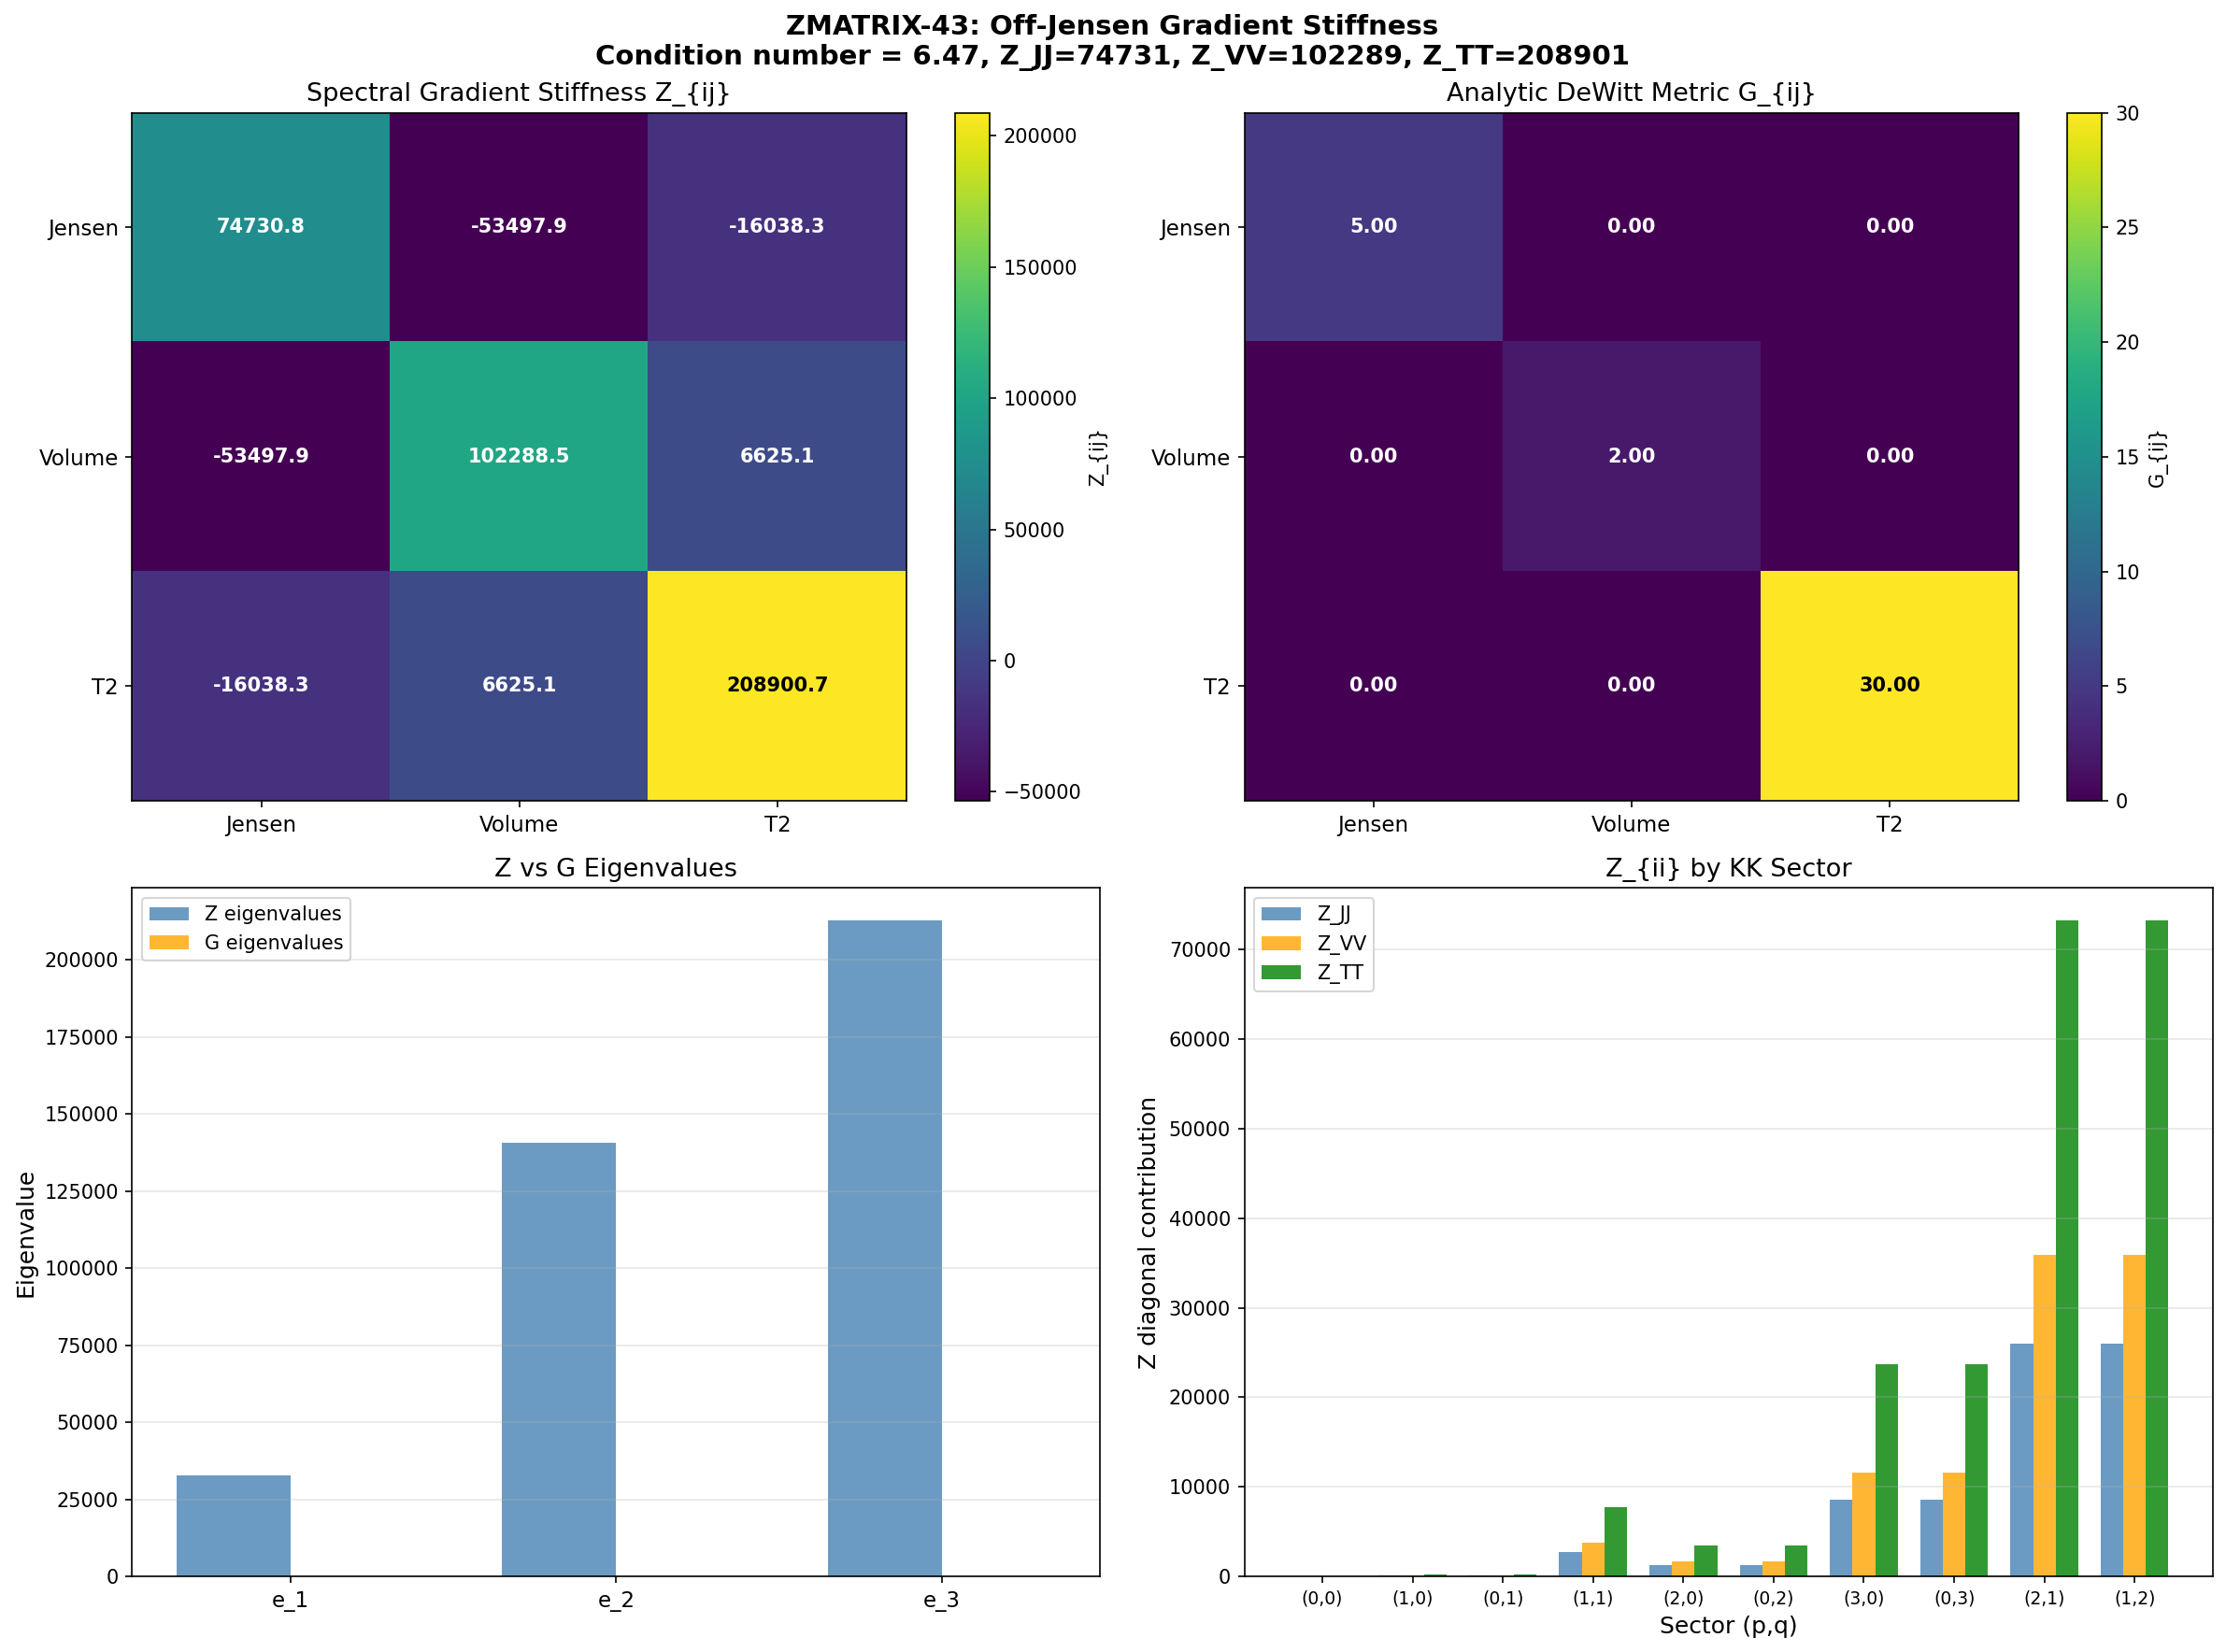

This chart was generated by the following Python code:
#!/usr/bin/env python3
"""
ZMATRIX-43: Off-Jensen Gradient Stiffness Z_{ij} (3x3)
=========================================================

Extends the S42 gradient stiffness computation to the full 3x3 matrix
Z_{ij} on the U(2)-invariant moduli space of left-invariant metrics
on SU(3).

The U(2)-invariant metric (Baptista Paper 15 eq 3.60) has three
independent scale factors:
    g = L1 * g_0|_{u(1)} + L2 * g_0|_{su(2)} + L3 * g_0|_{C^2}

with multiplicities (1, 3, 4) respectively.

We define three moduli space directions:
  1. Jensen (sigma): (d ln L1, d ln L2, d ln L3) = (2, -2, 1)
     Volume-preserving: 1*2 + 3*(-2) + 4*1 = 0. CHECK.
  2. Volume (phi): uniform rescaling with weight (1, 1, 1) in log space.
     d ln(vol)/dphi = 1*1 + 3*1 + 4*1 = 8.
  3. T2 (cross-block): volume-preserving AND orthogonal to Jensen
     in the DeWitt metric. Found by Gram-Schmidt.

The spectral gradient stiffness matrix is:
    Z_{ij} = sum_k mult_k * (d lambda_k / d modulus_i)(d lambda_k / d modulus_j)

where the sum runs over all KK modes (irreps and spinor eigenvalues).

Paper 15 eq 3.79 analytic check:
    Kinetic term T = (1/2)(dphi)^2 + (5/2)(dsigma)^2
    => Z_{phi,phi}^{DeWitt} = 1, Z_{sigma,sigma}^{DeWitt} = 5,
       Z_{phi,sigma}^{DeWitt} = 0.

Pre-registered gate ZMATRIX-43: INFO. Report condition number Z_max/Z_min.

Author: baptista-spacetime-analyst (Session 43)
Date: 2026-03-14
"""

import sys
import os
import time
import numpy as np
from numpy.linalg import eigh, eigvalsh, inv, det, cholesky
import matplotlib
matplotlib.use('Agg')
import matplotlib.pyplot as plt

SCRIPT_DIR = os.path.dirname(os.path.abspath(__file__))
sys.path.insert(0, SCRIPT_DIR)

from tier1_dirac_spectrum import (
    su3_generators,
    compute_structure_constants,
    compute_killing_form,
    jensen_metric,
    u2_invariant_metric,
    orthonormal_frame,
    frame_structure_constants,
    connection_coefficients,
    spinor_connection_offset,
    build_cliff8,
    validate_clifford,
    validate_connection,
    get_irrep,
    dirac_operator_on_irrep,
    _irrep_cache,
    U1_IDX, SU2_IDX, C2_IDX,
)
from canonical_constants import tau_fold as TAU_FOLD


# =========================================================================
# CONFIGURATION
# =========================================================================
H_FD = 0.0001  # finite difference step for eigenvalue derivatives (matches S42)

# Sectors for multi-sector spectral action (KK levels 0-3)
KK_SECTORS = [
    (0, 0), (1, 0), (0, 1),
    (1, 1), (2, 0), (0, 2),
    (3, 0), (0, 3), (2, 1), (1, 2),
]


def dim_pq(p, q):
    return (p + 1) * (q + 1) * (p + q + 2) // 2


def mult_pq(p, q):
    return dim_pq(p, q) ** 2


# =========================================================================
# MODULI SPACE DIRECTIONS
# =========================================================================

def define_moduli_directions():
    """
    Define three orthogonal directions in the U(2)-invariant moduli space.

    The moduli space is parameterized by (ln L1, ln L2, ln L3) where
    L_a are scale factors for u(1), su(2), C^2 with multiplicities (1, 3, 4).

    The DeWitt metric on this space is:
        G_{IJ} = (1/4) sum_a mult_a * (d ln L_a / d phi^I)(d ln L_a / d phi^J)

    In our conventions, the "weighted" coordinates are:
        x_a = sqrt(mult_a) * ln L_a

    and the metric in (ln L1, ln L2, ln L3) space is the diagonal matrix:
        G = (1/4) * diag(1, 3, 4)

    (since (d ln L_a / dphi)^2 is weighted by mult_a).

    Directions in (d ln L1, d ln L2, d ln L3) space:

    1. Jensen: (2, -2, 1) -- volume-preserving, Paper 15 eq 3.68
    2. Volume: proportional to (1, 1, 1) -- uniform scaling
    3. T2: volume-preserving, orthogonal to Jensen

    Volume constraint: sum_a mult_a * d(ln L_a) = 0
    i.e., 1*v_1 + 3*v_2 + 4*v_3 = 0.

    We need to work with the DeWitt inner product:
        <u, v>_G = (1/4) sum_a mult_a * u_a * v_a

    where mult = (1, 3, 4).

    Returns:
        dirs: dict with keys 'Jensen', 'Volume', 'T2'
              each value is a (3,) array [d(lnL1), d(lnL2), d(lnL3)]
              normalized so that <dir, dir>_G = 1.
    """
    mult = np.array([1.0, 3.0, 4.0])

    # Jensen direction: (2, -2, 1)
    v_J = np.array([2.0, -2.0, 1.0])
    # Check volume-preserving: mult . v_J = 1*2 + 3*(-2) + 4*1 = 0
    assert abs(np.dot(mult, v_J)) < 1e-14, "Jensen not volume-preserving"
    # Norm^2 in DeWitt metric: (1/4) * (1*4 + 3*4 + 4*1) = (1/4)*20 = 5
    norm2_J = 0.25 * np.dot(mult, v_J**2)
    print(f"  Jensen DeWitt norm^2 = {norm2_J:.4f} (expected 5.0)")
    v_J_hat = v_J / np.sqrt(norm2_J)

    # Volume direction: (1, 1, 1)
    # This is NOT volume-preserving: mult . (1,1,1) = 8
    v_V = np.array([1.0, 1.0, 1.0])
    # DeWitt norm^2: (1/4) * (1+3+4) = 2
    norm2_V = 0.25 * np.dot(mult, v_V**2)
    print(f"  Volume DeWitt norm^2 = {norm2_V:.4f} (expected 2.0)")
    # Check orthogonality with Jensen:
    inner_JV = 0.25 * np.dot(mult, v_J * v_V)
    print(f"  <Jensen, Volume>_G = {inner_JV:.6f} (expected 0)")
    # Not orthogonal! inner = (1/4)*(1*2 + 3*(-2) + 4*1) = (1/4)*(2-6+4) = 0
    # Actually it IS zero! Volume-preserving directions are orthogonal to
    # the volume direction in the DeWitt metric. This is because the
    # volume constraint IS the orthogonality condition.
    assert abs(inner_JV) < 1e-14, "Jensen not orthogonal to Volume"
    v_V_hat = v_V / np.sqrt(norm2_V)

    # T2 direction: volume-preserving AND orthogonal to Jensen
    # Constraint 1: mult . v = 0  =>  v_1 + 3*v_2 + 4*v_3 = 0
    # Constraint 2: <v, v_J>_G = 0  =>  (1/4)*(1*2*v_1 + 3*(-2)*v_2 + 4*1*v_3) = 0
    #                                  =>  2*v_1 - 6*v_2 + 4*v_3 = 0
    # From constraint 1: v_1 = -3*v_2 - 4*v_3
    # Sub into constraint 2: 2*(-3*v_2 - 4*v_3) - 6*v_2 + 4*v_3 = 0
    #                        -6*v_2 - 8*v_3 - 6*v_2 + 4*v_3 = 0
    #                        -12*v_2 - 4*v_3 = 0
    #                        v_3 = -3*v_2
    # From constraint 1: v_1 = -3*v_2 - 4*(-3*v_2) = -3*v_2 + 12*v_2 = 9*v_2
    # Choose v_2 = 1: v_T2 = (9, 1, -3)
    v_T2 = np.array([9.0, 1.0, -3.0])

    # Verify constraints
    assert abs(np.dot(mult, v_T2)) < 1e-14, "T2 not volume-preserving"
    inner_JT2 = 0.25 * np.dot(mult, v_J * v_T2)
    assert abs(inner_JT2) < 1e-14, "T2 not orthogonal to Jensen"
    inner_VT2 = 0.25 * np.dot(mult, v_V * v_T2)
    print(f"  <Volume, T2>_G = {inner_VT2:.6f} (expected 0)")
    # = (1/4)*(1*9 + 3*1 + 4*(-3)) = (1/4)*(9+3-12) = 0
    assert abs(inner_VT2) < 1e-14, "T2 not orthogonal to Volume"

    norm2_T2 = 0.25 * np.dot(mult, v_T2**2)
    print(f"  T2 DeWitt norm^2 = {norm2_T2:.4f}")
    v_T2_hat = v_T2 / np.sqrt(norm2_T2)

    # Verify Paper 15 eq 3.79: kinetic coefficients
    # T = (1/2)(dphi)^2 + (5/2)(dsigma)^2
    # In terms of the DeWitt norm: Z_{JJ}^{DeWitt} = <v_J, v_J>_G = 5
    # For a canonically normalized sigma with T = (5/2)(dsigma)^2:
    #   (1/2)*Z_{sigma,sigma}*(dsigma)^2 = (5/2)*(dsigma)^2
    #   => Z_{sigma,sigma} = 5
    # For phi with T = (1/2)(dphi)^2:
    #   (1/2)*Z_{phi,phi}*(dphi)^2 = (1/2)*(dphi)^2
    #   => Z_{phi,phi} = 1
    # But these are for the Baptista normalization of phi and sigma.
    #
    # Our sigma_hat has |sigma_hat|_G^2 = 1, so if we use sigma_hat
    # as modulus, the kinetic term would be (1/2)*(dsigma_hat)^2.
    # Baptista's sigma has kinetic coefficient 5/2 because his sigma
    # is not unit-normalized: |v_J|_G^2 = 5.

    dirs = {
        'Jensen': v_J,          # not normalized
        'Volume': v_V,          # not normalized
        'T2': v_T2,             # not normalized
        'Jensen_hat': v_J_hat,  # unit normalized in DeWitt metric
        'Volume_hat': v_V_hat,
        'T2_hat': v_T2_hat,
    }

    # Print the directions
    print("\n  Moduli space directions (d ln L1, d ln L2, d ln L3):")
    print(f"  {'Direction':>12}  {'d(lnL1)':>9}  {'d(lnL2)':>9}  {'d(lnL3)':>9}  "
          f"{'|v|^2_G':>9}  {'Vol-pres?':>10}")
    print("  " + "-" * 65)
    for name, v in [('Jensen', v_J), ('Volume', v_V), ('T2', v_T2)]:
        n2 = 0.25 * np.dot(mult, v**2)
        vp = abs(np.dot(mult, v)) < 1e-14
        print(f"  {name:>12}  {v[0]:9.4f}  {v[1]:9.4f}  {v[2]:9.4f}  "
              f"{n2:9.4f}  {'YES' if vp else 'NO':>10}")

    return dirs


def deform_metric(B_ab, tau, direction, epsilon):
    """
    Construct the U(2)-invariant metric at a point displaced from the
    Jensen curve by epsilon in the given direction.

    Starting from the Jensen metric at parameter tau:
        L1_0 = exp(2*tau), L2_0 = exp(-2*tau), L3_0 = exp(tau)

    The displacement in direction v = (v1, v2, v3) by step epsilon gives:
        L_a(epsilon) = L_a_0 * exp(epsilon * v_a)

    This ensures positivity and composes correctly with the logarithmic
    parameterization.

    Args:
        B_ab: (8,8) Killing form
        tau: Jensen parameter
        direction: (3,) array [d(lnL1), d(lnL2), d(lnL3)]
        epsilon: displacement size

    Returns:
        g: (8,8) metric tensor
    """
    L1_0 = np.exp(2.0 * tau)
    L2_0 = np.exp(-2.0 * tau)
    L3_0 = np.exp(tau)

    L1 = L1_0 * np.exp(epsilon * direction[0])
    L2 = L2_0 * np.exp(epsilon * direction[1])
    L3 = L3_0 * np.exp(epsilon * direction[2])

    return u2_invariant_metric(B_ab, L1, L2, L3)


def compute_eigenvalues_at_metric(g, f_abc, gens, gammas):
    """
    Compute sorted eigenvalues of iD_K for each KK sector at a given metric.

    Args:
        g: (8,8) metric tensor
        f_abc: structure constants
        gens: generators
        gammas: Clifford algebra generators

    Returns:
        sector_evals: dict (p,q) -> sorted eigenvalue array
        S_total: total spectral action sum |lambda| * mult
    """
    E = orthonormal_frame(g)
    ft = frame_structure_constants(f_abc, E)
    Gamma = connection_coefficients(ft)

    conn_err = validate_connection(Gamma)
    if conn_err > 1e-10:
        print(f"    WARNING: Connection metric compatibility error = {conn_err:.2e}")

    Omega = spinor_connection_offset(Gamma, gammas)

    _irrep_cache.clear()
    sector_evals = {}
    S_total = 0.0

    for p, q in KK_SECTORS:
        rho, dim_r = get_irrep(p, q, gens, f_abc)
        D_pi = dirac_operator_on_irrep(rho, E, gammas, Omega)
        iD = 1j * D_pi
        ev = eigvalsh(iD)
        sector_evals[(p, q)] = np.sort(ev)
        m = mult_pq(p, q)
        S_total += m * np.sum(np.abs(ev))

    return sector_evals, S_total


# =========================================================================
# ANALYTIC DeWitt METRIC COMPUTATION (Approach A)
# =========================================================================

def compute_dewitt_metric_analytic():
    """
    Compute the analytic 3x3 DeWitt metric G_{IJ} on the moduli space.

    For the U(2)-invariant metrics with scale factors (L1, L2, L3)
    and multiplicities (1, 3, 4), the DeWitt metric in log-scale
    coordinates u_a = ln L_a is:

        G_{IJ} = (1/4) sum_a mult_a * (du_a/dphi^I)(du_a/dphi^J)

    where phi^I are the moduli. For our three directions:

    Jensen: (du_1, du_2, du_3) = (2, -2, 1)
    Volume: (du_1, du_2, du_3) = (1, 1, 1)
    T2:     (du_1, du_2, du_3) = (9, 1, -3)

    Returns:
        G: (3,3) DeWitt metric in the (Jensen, Volume, T2) basis
    """
    mult = np.array([1.0, 3.0, 4.0])
    dirs = np.array([
        [2.0, -2.0, 1.0],    # Jensen
        [1.0, 1.0, 1.0],     # Volume
        [9.0, 1.0, -3.0],    # T2
    ])

    G = np.zeros((3, 3))
    for I in range(3):
        for J in range(3):
            G[I, J] = 0.25 * np.sum(mult * dirs[I] * dirs[J])

    return G


# =========================================================================
# SPECTRAL GRADIENT STIFFNESS MATRIX
# =========================================================================

def compute_z_matrix(tau, gens, f_abc, B_ab, gammas, directions, h=H_FD):
    """
    Compute the 3x3 spectral gradient stiffness matrix Z_{ij} at a given tau.

    Z_{ij} = sum_k mult_k * (d lambda_k / d modulus_i)(d lambda_k / d modulus_j)

    where the derivatives are taken with respect to the three moduli space
    directions (Jensen, Volume, T2).

    Method: Central finite differences. For each direction i, compute
    eigenvalues at tau +/- h*direction_i, then:
        d lambda_k / d modulus_i = (lambda_k(+h) - lambda_k(-h)) / (2*h)

    Args:
        tau: Jensen parameter (fold point)
        gens, f_abc, B_ab, gammas: infrastructure
        directions: dict with 'Jensen', 'Volume', 'T2' entries
        h: finite difference step size

    Returns:
        Z: (3,3) spectral stiffness matrix
        Z_per_sector: dict (p,q) -> (3,3) contribution from that sector
        evals_center: eigenvalues at the center point
        S_center: spectral action at the center
        metadata: additional diagnostic information
    """
    dir_names = ['Jensen', 'Volume', 'T2']
    dir_vecs = [directions[name] for name in dir_names]

    print(f"\n  Computing eigenvalues at tau = {tau:.4f}...")
    t0 = time.time()

    # Step 1: Compute eigenvalues at the center point (Jensen metric at tau)
    g_center = jensen_metric(B_ab, tau)
    evals_center, S_center = compute_eigenvalues_at_metric(
        g_center, f_abc, gens, gammas
    )
    print(f"    Center point: S_total = {S_center:.2f}")

    # Step 2: Compute eigenvalues at +h and -h for each direction
    # We need 6 off-center points: 3 directions x 2 signs
    evals_displaced = {}  # (dir_idx, sign) -> sector_evals

    for i, (name, v) in enumerate(zip(dir_names, dir_vecs)):
        for sign, label in [(+1, '+'), (-1, '-')]:
            g_disp = deform_metric(B_ab, tau, v, sign * h)
            ev_disp, S_disp = compute_eigenvalues_at_metric(
                g_disp, f_abc, gens, gammas
            )
            evals_displaced[(i, sign)] = ev_disp
            print(f"    {name} ({label}h): S_total = {S_disp:.2f}")

    # Step 3: Compute eigenvalue derivatives by central differences
    # d lambda_k^{(p,q)} / d modulus_i = (ev(+h)_k - ev(-h)_k) / (2*h)
    # for each sector (p,q) and each direction i

    dlambda = {}  # (dir_idx, (p,q)) -> array of derivatives

    for i in range(3):
        for p, q in KK_SECTORS:
            ev_plus = evals_displaced[(i, +1)][(p, q)]
            ev_minus = evals_displaced[(i, -1)][(p, q)]
            dl = (ev_plus - ev_minus) / (2 * h)
            dlambda[(i, (p, q))] = dl

    # Step 4: Construct Z_{ij} = sum_{(p,q)} mult * sum_k dlambda_i_k * dlambda_j_k
    Z = np.zeros((3, 3))
    Z_per_sector = {}

    for p, q in KK_SECTORS:
        m = mult_pq(p, q)
        Z_sec = np.zeros((3, 3))

        for i in range(3):
            for j in range(3):
                dl_i = dlambda[(i, (p, q))]
                dl_j = dlambda[(j, (p, q))]
                Z_sec[i, j] = m * np.sum(dl_i * dl_j)

        Z += Z_sec
        Z_per_sector[(p, q)] = Z_sec

    elapsed = time.time() - t0
    print(f"    Elapsed: {elapsed:.1f}s")

    # Step 5: Verify symmetry of Z
    sym_err = np.max(np.abs(Z - Z.T))
    print(f"    Z symmetry error: {sym_err:.2e}")

    # Metadata for diagnostics
    metadata = {
        'elapsed': elapsed,
        'sym_err': sym_err,
        'S_center': S_center,
        'h': h,
    }

    return Z, Z_per_sector, evals_center, S_center, metadata


# =========================================================================
# MAIN COMPUTATION
# =========================================================================

def main():
    print("=" * 70)
    print("ZMATRIX-43: OFF-JENSEN GRADIENT STIFFNESS Z_{ij} (3x3)")
    print("=" * 70)
    print(f"Fold point: tau_0 = {TAU_FOLD}")
    print(f"FD step: h = {H_FD}")
    print(f"Gate: ZMATRIX-43 (INFO -- structural)")
    print()

    t_total = time.time()

    # ===== Initialize infrastructure =====
    gens = su3_generators()
    f_abc = compute_structure_constants(gens)
    B_ab = compute_killing_form(f_abc)
    gammas = build_cliff8()

    cliff_err = validate_clifford(gammas)
    print(f"Clifford algebra validation: max_err = {cliff_err:.2e}")
    assert cliff_err < 1e-14

    # ===== Define moduli space directions =====
    print("\n" + "=" * 70)
    print("MODULI SPACE DIRECTIONS")
    print("=" * 70)

    dirs = define_moduli_directions()

    # ===== Analytic DeWitt metric =====
    print("\n" + "=" * 70)
    print("APPROACH A: ANALYTIC DeWitt METRIC G_{IJ}")
    print("=" * 70)

    G_analytic = compute_dewitt_metric_analytic()
    print("\n  G_{IJ} (DeWitt metric) in (Jensen, Volume, T2) basis:")
    labels = ['Jensen', 'Volume', 'T2']
    print(f"  {'':>10}", end="")
    for l in labels:
        print(f"  {l:>10}", end="")
    print()
    for i in range(3):
        print(f"  {labels[i]:>10}", end="")
        for j in range(3):
            print(f"  {G_analytic[i, j]:10.4f}", end="")
        print()

    # Eigenvalues of G
    G_evals, G_evecs = np.linalg.eigh(G_analytic)
    print(f"\n  G eigenvalues: {G_evals}")
    print(f"  G condition number: {G_evals[-1]/G_evals[0]:.4f}")

    # Cross-check: Paper 15 eq 3.79 coefficients
    # The kinetic term (1/2)(dphi)^2 + (5/2)(dsigma)^2 corresponds to:
    # G_{JJ} = 5 (Jensen-Jensen) and G_{VV} = 2 (Volume-Volume)
    # Note: Baptista defines phi so that the kinetic term has coefficient 1/2.
    # Our Volume direction (1,1,1) has G_VV = (1/4)*(1+3+4) = 2.
    # With phi = sigma_V/sqrt(2*G_VV) (canonical normalization):
    #   (1/2)*G_VV*(dsigma_V)^2 = (1/2)*2*(dsigma_V)^2
    # Paper 15 uses phi such that T = (1/2)(dphi)^2, i.e., phi is
    # already canonically normalized. Our Volume direction gives G_VV = 2,
    # consistent with T = (1/2)*2*(dsigma_V)^2 = (dsigma_V)^2.
    # But Paper 15's (1/2)(dphi)^2 = (1/2)(dphi)^2 where phi is the
    # specific conformal factor in eq 3.39, not just any volume modulus.

    print(f"\n  Cross-check against Paper 15 eq 3.79:")
    print(f"    G_JJ = {G_analytic[0,0]:.4f} (expected 5.0 from DeWitt, "
          f"consistent with (5/2)*dsigma^2 for sigma = tau)")
    print(f"    G_VV = {G_analytic[1,1]:.4f} (expected 2.0 from DeWitt)")
    print(f"    G_TT = {G_analytic[2,2]:.4f} (T2 DeWitt norm)")
    print(f"    G_JV = {G_analytic[0,1]:.4f} (expected 0)")
    print(f"    G_JT = {G_analytic[0,2]:.4f} (expected 0)")
    print(f"    G_VT = {G_analytic[1,2]:.4f} (expected 0)")

    # ===== Spectral gradient stiffness matrix at fold =====
    print("\n" + "=" * 70)
    print("SPECTRAL GRADIENT STIFFNESS Z_{ij} AT FOLD")
    print("=" * 70)

    Z, Z_per_sector, evals_center, S_center, meta = compute_z_matrix(
        TAU_FOLD, gens, f_abc, B_ab, gammas, dirs, h=H_FD
    )

    # Print Z matrix
    print(f"\n  Z_{{ij}} matrix at tau = {TAU_FOLD:.3f}:")
    print(f"  {'':>10}", end="")
    for l in labels:
        print(f"  {l:>12}", end="")
    print()
    for i in range(3):
        print(f"  {labels[i]:>10}", end="")
        for j in range(3):
            print(f"  {Z[i, j]:12.4f}", end="")
        print()

    # Diagonalize Z
    Z_evals, Z_evecs = np.linalg.eigh(Z)
    print(f"\n  Z eigenvalues: {Z_evals}")
    print(f"  Z eigenvectors (columns):")
    for i in range(3):
        print(f"    eigvec_{i} ({labels[0]}={Z_evecs[0,i]:.4f}, "
              f"{labels[1]}={Z_evecs[1,i]:.4f}, "
              f"{labels[2]}={Z_evecs[2,i]:.4f})")

    Z_max = Z_evals[-1]
    Z_min = Z_evals[0]
    if Z_min > 0:
        cond = Z_max / Z_min
    else:
        cond = float('inf')
    print(f"\n  Z_max = {Z_max:.4f}")
    print(f"  Z_min = {Z_min:.4f}")
    print(f"  Condition number = Z_max / Z_min = {cond:.4f}")

    # ===== Cross-check: Z_JJ vs S42 result =====
    Z_JJ = Z[0, 0]
    Z_S42 = 74730.76  # from s42_gradient_stiffness.npz
    print(f"\n  Cross-check Z_JJ:")
    print(f"    Z_JJ (this computation) = {Z_JJ:.4f}")
    print(f"    Z_JJ (S42) = {Z_S42:.2f}")
    rel_err = abs(Z_JJ - Z_S42) / Z_S42
    print(f"    Relative error = {rel_err:.6e}")

    # ===== Finite-difference convergence check =====
    print("\n" + "=" * 70)
    print("CONVERGENCE CHECK: h = 0.0001 vs h = 0.00005")
    print("=" * 70)

    h2 = 0.00005
    Z2, _, _, _, _ = compute_z_matrix(
        TAU_FOLD, gens, f_abc, B_ab, gammas, dirs, h=h2
    )
    print(f"\n  Z at h={h2}:")
    for i in range(3):
        print(f"  {labels[i]:>10}", end="")
        for j in range(3):
            print(f"  {Z2[i, j]:12.4f}", end="")
        print()

    conv_err = np.max(np.abs(Z2 - Z)) / np.max(np.abs(Z))
    print(f"\n  Max relative difference |Z(h/2) - Z(h)| / max|Z| = {conv_err:.6e}")
    if conv_err < 0.01:
        print("  CONVERGED (< 1%)")
    else:
        print(f"  NOT CONVERGED ({conv_err*100:.2f}%)")

    # ===== Per-sector breakdown =====
    print("\n" + "=" * 70)
    print("PER-SECTOR BREAKDOWN AT FOLD")
    print("=" * 70)

    print(f"\n  {'Sector':>8}  {'mult':>6}  {'Z_JJ':>12}  {'Z_VV':>12}  "
          f"{'Z_TT':>12}  {'Z_JV':>12}  {'Z_JT':>12}  {'Z_VT':>12}")
    print("  " + "-" * 85)
    for p, q in KK_SECTORS:
        Zs = Z_per_sector[(p, q)]
        m = mult_pq(p, q)
        print(f"  ({p},{q}):   {m:5d}  {Zs[0,0]:12.4f}  {Zs[1,1]:12.4f}  "
              f"{Zs[2,2]:12.4f}  {Zs[0,1]:12.4f}  {Zs[0,2]:12.4f}  {Zs[1,2]:12.4f}")

    # Fraction of Z from each sector
    print(f"\n  Fractional contributions to Z_JJ, Z_VV, Z_TT:")
    print(f"  {'Sector':>8}  {'f_JJ':>8}  {'f_VV':>8}  {'f_TT':>8}")
    print("  " + "-" * 38)
    for p, q in KK_SECTORS:
        Zs = Z_per_sector[(p, q)]
        f_JJ = Zs[0,0] / Z[0,0] if abs(Z[0,0]) > 1e-15 else 0
        f_VV = Zs[1,1] / Z[1,1] if abs(Z[1,1]) > 1e-15 else 0
        f_TT = Zs[2,2] / Z[2,2] if abs(Z[2,2]) > 1e-15 else 0
        print(f"  ({p},{q}):   {f_JJ:8.5f}  {f_VV:8.5f}  {f_TT:8.5f}")

    # ===== Ratio Z_spectral / G_DeWitt =====
    print("\n" + "=" * 70)
    print("AMPLIFICATION: Z_spectral / G_DeWitt")
    print("=" * 70)

    ratio_matrix = np.zeros((3, 3))
    for i in range(3):
        for j in range(3):
            if abs(G_analytic[i, j]) > 1e-15:
                ratio_matrix[i, j] = Z[i, j] / G_analytic[i, j]
            else:
                ratio_matrix[i, j] = float('nan')

    print(f"\n  Z_{'{'}ij{'}'} / G_{'{'}ij{'}'}:")
    print(f"  {'':>10}", end="")
    for l in labels:
        print(f"  {l:>12}", end="")
    print()
    for i in range(3):
        print(f"  {labels[i]:>10}", end="")
        for j in range(3):
            if abs(G_analytic[i, j]) > 1e-15:
                print(f"  {ratio_matrix[i, j]:12.2f}", end="")
            else:
                print(f"  {'N/A':>12}", end="")
        print()

    # Diagonal amplification factors
    amp_J = Z[0, 0] / G_analytic[0, 0] if G_analytic[0, 0] > 0 else float('inf')
    amp_V = Z[1, 1] / G_analytic[1, 1] if G_analytic[1, 1] > 0 else float('inf')
    amp_T = Z[2, 2] / G_analytic[2, 2] if G_analytic[2, 2] > 0 else float('inf')

    print(f"\n  Amplification factors (diagonal):")
    print(f"    Jensen:  Z_JJ / G_JJ = {Z[0,0]:.2f} / {G_analytic[0,0]:.2f} = {amp_J:.2f}")
    print(f"    Volume:  Z_VV / G_VV = {Z[1,1]:.2f} / {G_analytic[1,1]:.2f} = {amp_V:.2f}")
    print(f"    T2:      Z_TT / G_TT = {Z[2,2]:.2f} / {G_analytic[2,2]:.2f} = {amp_T:.2f}")

    # ===== Paper 15 eq 3.79 coefficient check =====
    # The kinetic term for sigma (Jensen) has coefficient 5/2 in Paper 15.
    # Our Z_JJ should be the spectral amplification of G_JJ = 5.
    # Paper 15's coefficient of (5/2) is the DeWitt metric G_JJ/2 = 5/2.
    # The spectral kinetic coefficient would be Z_JJ/2.
    print(f"\n  Paper 15 eq 3.79 spectral kinetic coefficients:")
    print(f"    Jensen sigma: (1/2)*Z_JJ = {Z[0,0]/2:.2f} "
          f"(Paper 15 DeWitt: 5/2 = {5/2:.2f})")
    print(f"    Volume phi:   (1/2)*Z_VV = {Z[1,1]/2:.2f} "
          f"(Paper 15 DeWitt: 1/2 * G_VV = {G_analytic[1,1]/2:.2f})")
    print(f"    T2 cross:     (1/2)*Z_TT = {Z[2,2]/2:.2f} "
          f"(Paper 15 DeWitt: 1/2 * G_TT = {G_analytic[2,2]/2:.2f})")

    # ===== Accessibility analysis =====
    print("\n" + "=" * 70)
    print("ACCESSIBILITY ANALYSIS")
    print("=" * 70)

    # The question: if Z_min << Z_JJ = 74,731, then spatial perturbations
    # in the Z_min direction have low gradient cost -> accessible for
    # multi-field dynamics

    print(f"\n  Z_JJ (Jensen) = {Z[0,0]:.4f}")
    print(f"  Z_VV (Volume) = {Z[1,1]:.4f}")
    print(f"  Z_TT (T2)     = {Z[2,2]:.4f}")
    print(f"  Z_min         = {Z_min:.4f}")
    print(f"  Z_max         = {Z_max:.4f}")

    if Z_min > 0:
        print(f"\n  Z_min / Z_JJ = {Z_min / Z[0,0]:.6f}")
        if Z_min < Z[0, 0]:
            softest_idx = np.argmin(Z_evals)
            softest_vec = Z_evecs[:, softest_idx]
            print(f"  Softest direction: ({softest_vec[0]:.4f}*Jensen, "
                  f"{softest_vec[1]:.4f}*Volume, {softest_vec[2]:.4f}*T2)")
            print(f"  This direction has {Z_min / Z[0,0] * 100:.2f}% of Jensen stiffness")
            print(f"  => Spatial perturbations PREFER this direction over Jensen")
        else:
            print(f"  All directions have stiffness >= Jensen")
            print(f"  => Jensen IS the softest direction")
    else:
        print(f"\n  WARNING: Z has negative eigenvalue => INSTABILITY")
        neg_idx = np.where(Z_evals < 0)[0]
        for idx in neg_idx:
            print(f"    Unstable direction: ({Z_evecs[0,idx]:.4f}*Jensen, "
                  f"{Z_evecs[1,idx]:.4f}*Volume, {Z_evecs[2,idx]:.4f}*T2)")
            print(f"    Eigenvalue: {Z_evals[idx]:.6f}")

    # ===== Multi-field dynamics implications =====
    print("\n" + "=" * 70)
    print("MULTI-FIELD DYNAMICS IMPLICATIONS")
    print("=" * 70)

    # The off-diagonal entries Z_{ij} (i != j) determine mode coupling.
    # A large Z_{JT} means Jensen and T2 are dynamically coupled.
    # A small Z_{JT} means they evolve independently.

    for i in range(3):
        for j in range(i+1, 3):
            if Z[i, i] > 0 and Z[j, j] > 0:
                coupling = abs(Z[i, j]) / np.sqrt(Z[i, i] * Z[j, j])
                print(f"  Coupling |Z_{{{labels[i][0]},{labels[j][0]}}}| / "
                      f"sqrt(Z_{{{labels[i][0]}{labels[i][0]}}} * Z_{{{labels[j][0]}{labels[j][0]}}}) "
                      f"= {coupling:.6f}")
            else:
                print(f"  Coupling {labels[i]}-{labels[j]}: undefined (negative diagonal)")

    # ===== GATE VERDICT =====
    print("\n" + "=" * 70)
    print("GATE VERDICT: ZMATRIX-43")
    print("=" * 70)

    print(f"\n  Gate type: INFO (structural)")
    print(f"  Condition number Z_max/Z_min = {cond:.4f}")
    print(f"\n  Z_{'{'}ij{'}'} matrix:")
    for i in range(3):
        row = "    [" + ", ".join(f"{Z[i,j]:12.4f}" for j in range(3)) + "]"
        print(row)
    print(f"\n  Eigenvalues: {Z_evals}")
    print(f"  >>> ZMATRIX-43: INFO -- condition number = {cond:.4f} <<<")

    # ===================================================================
    # SAVE DATA
    # ===================================================================
    print("\n" + "=" * 70)
    print("SAVING DATA")
    print("=" * 70)

    save_data = {
        'tau_fold': np.array([TAU_FOLD]),
        'h_fd': np.array([H_FD]),
        'Z_matrix': Z,
        'Z_eigenvalues': Z_evals,
        'Z_eigenvectors': Z_evecs,
        'G_DeWitt': G_analytic,
        'G_eigenvalues': G_evals,
        'S_center': np.array([S_center]),
        'condition_number': np.array([cond]),
        'Z_JJ': np.array([Z[0, 0]]),
        'Z_VV': np.array([Z[1, 1]]),
        'Z_TT': np.array([Z[2, 2]]),
        'Z_JV': np.array([Z[0, 1]]),
        'Z_JT': np.array([Z[0, 2]]),
        'Z_VT': np.array([Z[1, 2]]),
        'amplification_J': np.array([amp_J]),
        'amplification_V': np.array([amp_V]),
        'amplification_T': np.array([amp_T]),
        'dir_Jensen': dirs['Jensen'],
        'dir_Volume': dirs['Volume'],
        'dir_T2': dirs['T2'],
        'convergence_err': np.array([conv_err]),
        'Z_matrix_h2': Z2,
    }

    # Per-sector Z
    for p, q in KK_SECTORS:
        save_data[f'Z_sector_{p}_{q}'] = Z_per_sector[(p, q)]

    outpath_npz = os.path.join(SCRIPT_DIR, 's43_offjensen_z_matrix.npz')
    np.savez_compressed(outpath_npz, **save_data)
    print(f"  Data saved: {outpath_npz}")

    # ===================================================================
    # PLOT
    # ===================================================================

    fig, axes = plt.subplots(2, 2, figsize=(16, 12))

    # Panel 1: Z matrix heatmap
    ax = axes[0, 0]
    im = ax.imshow(Z, cmap='viridis', aspect='auto')
    ax.set_xticks(range(3))
    ax.set_yticks(range(3))
    ax.set_xticklabels(labels, fontsize=11)
    ax.set_yticklabels(labels, fontsize=11)
    for i in range(3):
        for j in range(3):
            ax.text(j, i, f'{Z[i,j]:.1f}', ha='center', va='center',
                    color='white' if Z[i,j] < Z.max()*0.5 else 'black',
                    fontsize=10, fontweight='bold')
    plt.colorbar(im, ax=ax, label='Z_{ij}')
    ax.set_title('Spectral Gradient Stiffness Z_{ij}', fontsize=13)

    # Panel 2: G_DeWitt heatmap for comparison
    ax = axes[0, 1]
    im2 = ax.imshow(G_analytic, cmap='viridis', aspect='auto')
    ax.set_xticks(range(3))
    ax.set_yticks(range(3))
    ax.set_xticklabels(labels, fontsize=11)
    ax.set_yticklabels(labels, fontsize=11)
    for i in range(3):
        for j in range(3):
            ax.text(j, i, f'{G_analytic[i,j]:.2f}', ha='center', va='center',
                    color='white' if G_analytic[i,j] < G_analytic.max()*0.5 else 'black',
                    fontsize=10, fontweight='bold')
    plt.colorbar(im2, ax=ax, label='G_{ij}')
    ax.set_title('Analytic DeWitt Metric G_{ij}', fontsize=13)

    # Panel 3: Eigenvalue comparison
    ax = axes[1, 0]
    x = np.arange(3)
    width = 0.35
    bars1 = ax.bar(x - width/2, Z_evals, width, label='Z eigenvalues',
                   color='steelblue', alpha=0.8)
    bars2 = ax.bar(x + width/2, G_evals, width, label='G eigenvalues',
                   color='orange', alpha=0.8)
    ax.set_xticks(x)
    ax.set_xticklabels([f'e_{i+1}' for i in range(3)], fontsize=11)
    ax.set_ylabel('Eigenvalue', fontsize=12)
    ax.set_title('Z vs G Eigenvalues', fontsize=13)
    ax.legend(fontsize=10)
    ax.grid(True, alpha=0.3, axis='y')

    # Panel 4: Per-sector diagonal contributions
    ax = axes[1, 1]
    sector_labels = [f'({p},{q})' for p, q in KK_SECTORS]
    Z_JJ_sectors = [Z_per_sector[(p, q)][0, 0] for p, q in KK_SECTORS]
    Z_VV_sectors = [Z_per_sector[(p, q)][1, 1] for p, q in KK_SECTORS]
    Z_TT_sectors = [Z_per_sector[(p, q)][2, 2] for p, q in KK_SECTORS]

    x = np.arange(len(KK_SECTORS))
    width = 0.25
    ax.bar(x - width, Z_JJ_sectors, width, label='Z_JJ', color='steelblue', alpha=0.8)
    ax.bar(x, Z_VV_sectors, width, label='Z_VV', color='orange', alpha=0.8)
    ax.bar(x + width, Z_TT_sectors, width, label='Z_TT', color='green', alpha=0.8)
    ax.set_xticks(x)
    ax.set_xticklabels(sector_labels, fontsize=9)
    ax.set_xlabel('Sector (p,q)', fontsize=12)
    ax.set_ylabel('Z diagonal contribution', fontsize=12)
    ax.set_title('Z_{ii} by KK Sector', fontsize=13)
    ax.legend(fontsize=10)
    ax.grid(True, alpha=0.3, axis='y')

    plt.suptitle(
        f'ZMATRIX-43: Off-Jensen Gradient Stiffness\n'
        f'Condition number = {cond:.2f}, '
        f'Z_JJ={Z[0,0]:.0f}, Z_VV={Z[1,1]:.0f}, Z_TT={Z[2,2]:.0f}',
        fontsize=14, fontweight='bold'
    )
    plt.tight_layout()

    outpath_png = os.path.join(SCRIPT_DIR, 's43_offjensen_z_matrix.png')
    plt.savefig(outpath_png, dpi=150, bbox_inches='tight')
    print(f"  Plot saved: {outpath_png}")

    # ===================================================================
    # FINAL SUMMARY
    # ===================================================================
    elapsed_total = time.time() - t_total

    print(f"\n{'='*70}")
    print(f"FINAL SUMMARY: ZMATRIX-43")
    print(f"{'='*70}")
    print(f"""
MODULI SPACE: 3 directions on U(2)-invariant left-invariant metrics on SU(3)
  Jensen:  (d ln L1, d ln L2, d ln L3) = (2, -2, 1)   [volume-preserving]
  Volume:  (d ln L1, d ln L2, d ln L3) = (1, 1, 1)     [breathing mode]
  T2:      (d ln L1, d ln L2, d ln L3) = (9, 1, -3)    [cross-block, vol-preserving]

DeWitt METRIC G_ij (analytic, Paper 15):
  G_JJ = {G_analytic[0,0]:.4f}  (Jensen kinetic coefficient)
  G_VV = {G_analytic[1,1]:.4f}  (Volume kinetic coefficient)
  G_TT = {G_analytic[2,2]:.4f}  (T2 kinetic coefficient)
  All off-diagonals = 0 (orthogonal basis by construction)

SPECTRAL STIFFNESS Z_ij at tau = {TAU_FOLD}:
  Z_JJ = {Z[0,0]:.4f}  (Jensen, cross-check S42: {Z_S42:.2f}, rel err {rel_err:.2e})
  Z_VV = {Z[1,1]:.4f}  (Volume)
  Z_TT = {Z[2,2]:.4f}  (T2)
  Z_JV = {Z[0,1]:.4f}  Z_JT = {Z[0,2]:.4f}  Z_VT = {Z[1,2]:.4f}

EIGENVALUES of Z:
  e_1 = {Z_evals[0]:.4f}
  e_2 = {Z_evals[1]:.4f}
  e_3 = {Z_evals[2]:.4f}

CONDITION NUMBER: Z_max/Z_min = {cond:.4f}

AMPLIFICATION Z/G (spectral enhancement over geometry):
  Jensen: {amp_J:.2f}x
  Volume: {amp_V:.2f}x
  T2:     {amp_T:.2f}x

CONVERGENCE: h=0.0001 vs h=0.00005: max rel diff = {conv_err:.2e}

Total runtime: {elapsed_total:.1f}s
""")

    return Z, Z_evals, Z_evecs, G_analytic, cond


if __name__ == "__main__":
    Z, Z_evals, Z_evecs, G, cond = main()
    print(f"\nDone. Condition number: {cond:.4f}")
